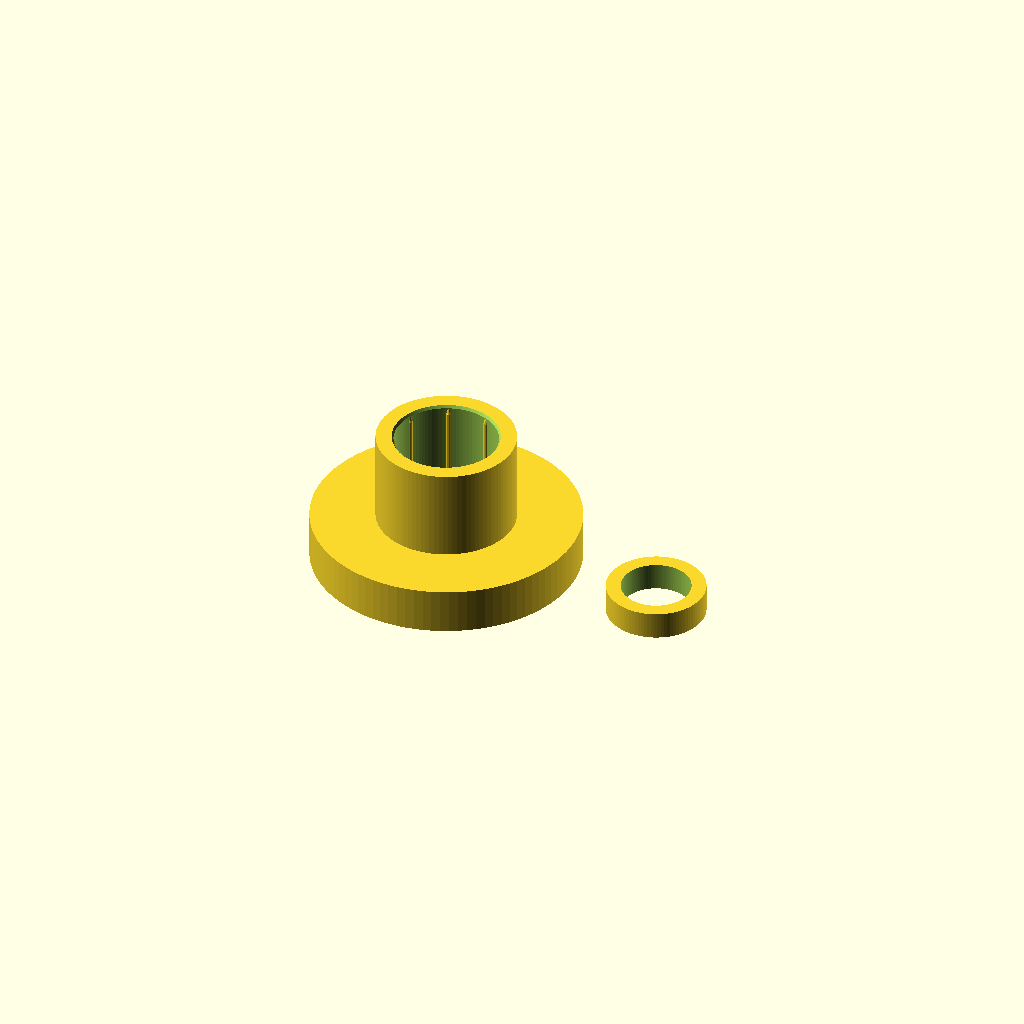
Cell 1 — every parameter at its default value.
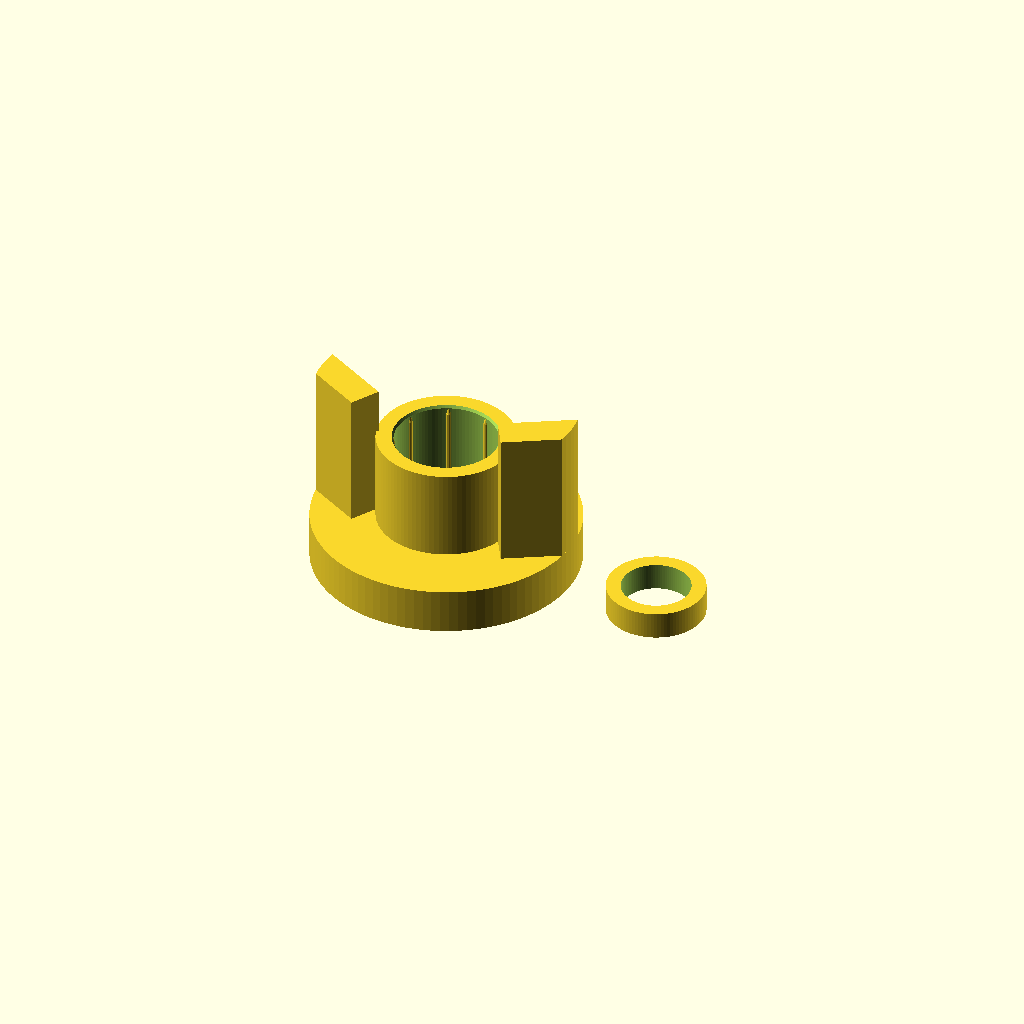
Cell 2 — RIBS set to true, the other parameters unchanged.
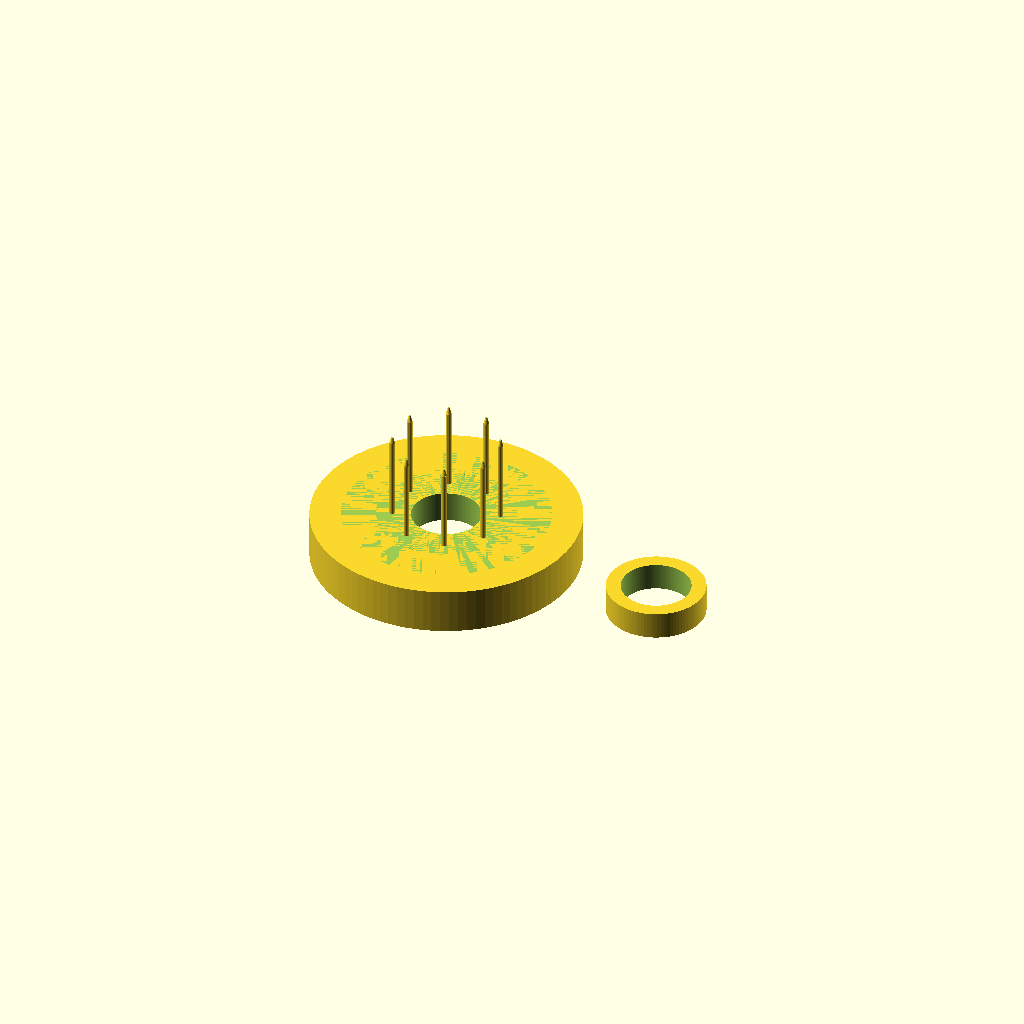
Cell 3: BRG_D = 44.8 (everything else at default).
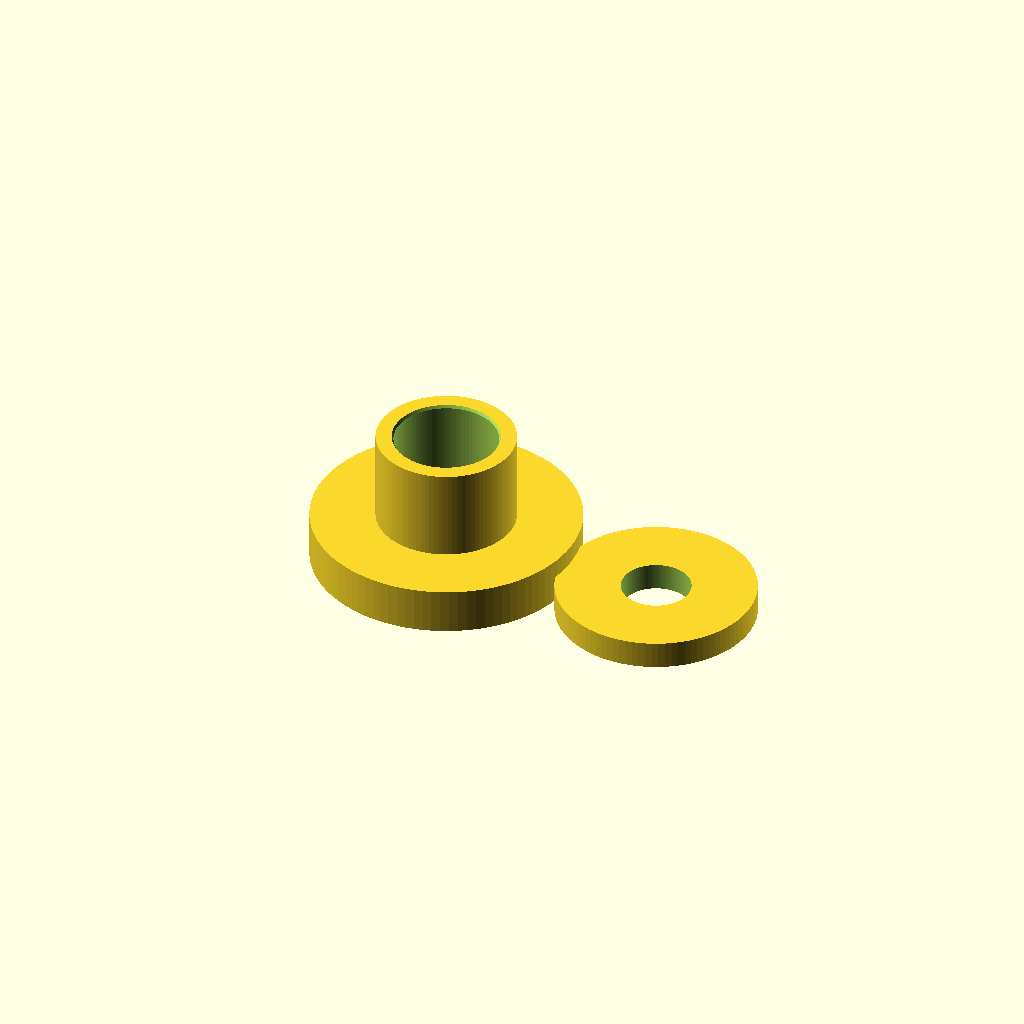
Cell 4: RIB_TIP_D = 43.5 (everything else at default).
One fixed orthographic camera (rotation 55°, 0°, 25°; colour scheme Cornfield) for every cell.
OpenSCAD source file cad/pivot_block.scad:
// pivot_block.scad — the pendulum's pivot: two 608 bearings and an 8 mm shaft, bolted to the green
// stand's upright where the 4015 motor is now (same 4 holes, 18 mm square).
//
//   back  : v4: a 34 mm recess in the back fits over the upright's 3 mm boss (the boss was there to keep the
//           4015's spinning can off the upright), so the whole flange sits flat on the upright and the
//           boss centres the block. Everything in front is where it was before.
//           flange sits on the upright; 4 x M3 screws come from behind the upright (through its
//           existing counterbored holes) and thread into pilot holes in the flange (self-tapping into
//           the plastic, or melt in M3 heat-set inserts if you have them)
//   front : bearing housing; both 608s go in from the front with the printed spacer between them.
//           v3: 8 crush ribs in the pocket give a real press fit (~0.25 mm interference) whatever the
//           printer's hole size does - the ribs shave/flatten as the bearing goes in. Press with a vise or a
//           socket on the OUTER race. For good: a drop of thin CA on each outer race before pressing.
//   stops : v2 - two solid ribs (not thin posts: v1's 6 mm post snapped on the first fall). Each rib's face
//           is the line the bar's edge lies on at STOP_TILT, so the bar lands flat along 16 mm of rib, and
//           the rib is fused to both the housing and the flange. Stick 2-3 mm foam tape on the faces.
//   shaft : 8 mm, about 52 mm long - from 1 mm behind the upright (magnet glued on its end, AS5048A
//           behind that) to the pendulum bar's clamp in front
//
// PART = "block" | "spacer" | "both".  Print the block flange-down, the spacer flat; no supports.

PART = "both";

$fn = 96;

// stand (must match motor_mount.scad)
HOLE_PCD  = 18 * sqrt(2);     // the 4 screw holes, 18 mm square
BOSS_D    = 34;
// bearings
BRG_D     = 22.4;             // 608 pocket: clearance; the crush ribs below do the gripping
RIB_TIP_D = 21.75;            // crush-rib tips: the 22.0 bearing squeezes them 0.12 mm each side
RIB_N     = 8;
RIB_W     = 1.2;
BRG_W     = 7;
SPACER_L  = 6;                // between the two bearings
LIP_D     = 15;               // rear lip: supports the bearing's outer race only
// block
FLANGE_D  = 58;
FLANGE_T  = 10;              // 3.2 of it is the boss recess -> 6.8 mm in front of the boss, as before
RECESS_D  = 34.6;             // prints ~34.2: slips over the boss
RECESS_H  = 3.2;              // boss is 3 high: a hair deeper so the flange rim lands on the upright
HOUSING_D = 30;
PILOT_D   = 2.9;              // prints ~2.5: an M3 screw cuts its own thread (or a heat-set insert)
PILOT_DEPTH = 5.5;
// end stops (ribs) - OFF from v5: catching the bar 14-29 mm from the pivot levers the impact into the
// bearings (6.5x the bar's momentum); the stops move out to ~150 mm (the centre of percussion) on an arch
RIBS      = false;
STOP_TILT = 60;               // bar tilt (deg from upright) where it lands on a rib
BAR_HALF  = 8;                // half the bar's width
FOAM      = 2.5;              // foam tape thickness on the rib face
RIB_T     = 7;                // rib thickness behind its face
RIB_R     = [14, 29];         // rib runs from the housing out to the flange edge
STOP_LEN  = 30;               // ribs reach 40 mm from the upright, as before

HOUSING_L = BRG_W + SPACER_L + BRG_W;
T_ALL     = FLANGE_T + HOUSING_L;

module block() difference() {
    union() {
        cylinder(h = FLANGE_T, d = FLANGE_D);
        cylinder(h = T_ALL, d = HOUSING_D);
        if (RIBS) for (s = [-1, 1]) mirror([s < 0 ? 1 : 0, 0, 0])      // right rib, and its mirror on the left
            intersection() {
                cylinder(h = FLANGE_T + STOP_LEN, r = RIB_R[1]);
                // bar at STOP_TILT to the right: its edge line is offset BAR_HALF from the axis; the rib
                // starts FOAM beyond that line and is RIB_T thick
                rotate(-STOP_TILT) translate([BAR_HALF + FOAM, RIB_R[0] - 4, 0]) cube([RIB_T, RIB_R[1] - RIB_R[0] + 8, FLANGE_T + STOP_LEN]);
            }
    }
    translate([0, 0, FLANGE_T]) difference() {                                          // both bearings + spacer
        cylinder(h = HOUSING_L + 1, d = BRG_D);
        for (i = [0 : RIB_N - 1]) rotate(i * 360 / RIB_N + 22.5) translate([RIB_TIP_D / 2 + RIB_W / 2, 0, 0]) {
            cylinder(h = HOUSING_L - 2, d = RIB_W, $fn = 16);
            translate([0, 0, HOUSING_L - 2]) cylinder(h = 2.01, d1 = RIB_W, d2 = 0.2, $fn = 16);  // lead-in
        }
    }
    translate([0, 0, -1]) cylinder(h = FLANGE_T + 2, d = LIP_D);                        // shaft passes back
    translate([0, 0, -1]) cylinder(h = RECESS_H + 1, d = RECESS_D);                     // fits over the boss
    for (a = [45 : 90 : 315]) rotate(a) translate([HOLE_PCD / 2, 0, -1])                // M3 into the flange
        cylinder(h = RECESS_H + PILOT_DEPTH + 1, d = PILOT_D);
    translate([0, 0, T_ALL - 0.6]) cylinder(h = 1, d1 = BRG_D, d2 = BRG_D + 1.2);       // lead-in for pressing
}

module spacer() difference() {               // sits between the bearings' outer races
    cylinder(h = SPACER_L, d = RIB_TIP_D - 0.4);             // slides past the ribs
    translate([0, 0, -1]) cylinder(h = SPACER_L + 2, d = LIP_D);
}

if (PART == "block") block();
else if (PART == "spacer") spacer();
else { block(); translate([FLANGE_D / 2 + 20, 0, 0]) spacer(); }
Customizer parameters (derived from the source; name, type, default, range or options):
PART: string, default "both"
BOSS_D: number, default 34
BRG_D: number, default 22.4
RIB_TIP_D: number, default 21.75
RIB_N: number, default 8
RIB_W: number, default 1.2
BRG_W: number, default 7
SPACER_L: number, default 6
LIP_D: number, default 15
FLANGE_D: number, default 58
FLANGE_T: number, default 10
RECESS_D: number, default 34.6
RECESS_H: number, default 3.2
HOUSING_D: number, default 30
PILOT_D: number, default 2.9
PILOT_DEPTH: number, default 5.5
RIBS: bool, default false
STOP_TILT: number, default 60
BAR_HALF: number, default 8
FOAM: number, default 2.5
RIB_T: number, default 7
RIB_R: vector, default [14, 29]
STOP_LEN: number, default 30
